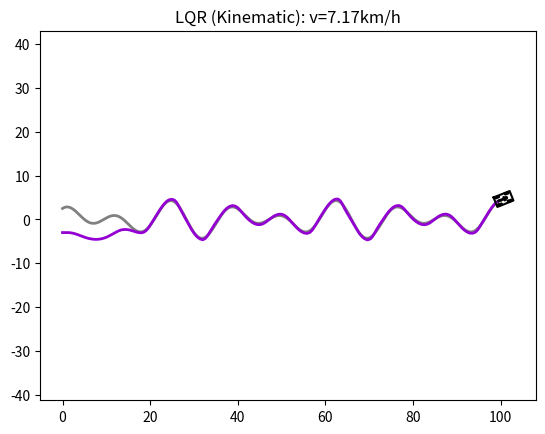

Here is the Python script that generated this plot:
import math
import numpy as np
from enum import Enum
import matplotlib.pyplot as plt

# Vehicle config
wheelbase = 2.33  # wheel base: front to rear axle [m]
wheeldist = 1.85  # wheel dist: left to right wheel [m]
v_w = 2.33  # vehicle width [m]
r_b = 0.80  # rear to back [m]
r_f = 3.15  # rear to front [m]
t_r = 0.40  # tire radius [m]
t_w = 0.30  # tire width [m]

c_f = 155494.663  # [N/rad]
c_r = 155494.663  # [N/rad]
m_f = 570  # [kg]
m_r = 570  # [kg]
l_f = 1.165  # [m]
l_r = 1.165  # [m]
Iz = 1436.24  # [N*m]

# Controller Config
ts = 0.10  # [s]
max_iteration = 100
eps = 1e-4

matrix_q = [1.0, 1.0, 1.0]
matrix_r = [1.0, 1.0]

state_size = 3

max_acceleration = 5.0  # [m/ss]
max_steer_angle = np.deg2rad(40)  # [rad]
max_speed = 30 / 3.6  # [m/s]


class Arrow:
    def __init__(self, x, y, theta, L, c):
        angle = np.deg2rad(30)
        d = 0.3 * L
        w = 2

        x_start = x
        y_start = y
        x_end = x + L * np.cos(theta)
        y_end = y + L * np.sin(theta)

        theta_hat_L = theta + math.pi - angle
        theta_hat_R = theta + math.pi + angle

        x_hat_start = x_end
        x_hat_end_L = x_hat_start + d * np.cos(theta_hat_L)
        x_hat_end_R = x_hat_start + d * np.cos(theta_hat_R)

        y_hat_start = y_end
        y_hat_end_L = y_hat_start + d * np.sin(theta_hat_L)
        y_hat_end_R = y_hat_start + d * np.sin(theta_hat_R)

        plt.plot([x_start, x_end], [y_start, y_end], color=c, linewidth=w)
        plt.plot([x_hat_start, x_hat_end_L],
                 [y_hat_start, y_hat_end_L], color=c, linewidth=w)
        plt.plot([x_hat_start, x_hat_end_R],
                 [y_hat_start, y_hat_end_R], color=c, linewidth=w)


def update_vehicle(x, y, yaw, steer, color='black'):
    vehicle = np.array([[-r_b, -r_b, r_f, r_f, -r_b],
                        [v_w / 2, -v_w / 2, -v_w / 2, v_w / 2, v_w / 2]])

    wheel = np.array([[-t_r, -t_r, t_r, t_r, -t_r],
                      [t_w / 2, -t_w / 2, -t_w / 2, t_w / 2, t_w / 2]])

    rlWheel = wheel.copy()
    rrWheel = wheel.copy()
    frWheel = wheel.copy()
    flWheel = wheel.copy()

    Rot1 = np.array([[np.cos(yaw), -np.sin(yaw)],
                     [np.sin(yaw), np.cos(yaw)]])

    Rot2 = np.array([[np.cos(steer), np.sin(steer)],
                     [-np.sin(steer), np.cos(steer)]])

    frWheel = np.dot(Rot2, frWheel)
    flWheel = np.dot(Rot2, flWheel)

    frWheel += np.array([[wheelbase], [-wheeldist / 2]])
    flWheel += np.array([[wheelbase], [wheeldist / 2]])
    rrWheel[1, :] -= wheeldist / 2
    rlWheel[1, :] += wheeldist / 2

    frWheel = np.dot(Rot1, frWheel)
    flWheel = np.dot(Rot1, flWheel)

    rrWheel = np.dot(Rot1, rrWheel)
    rlWheel = np.dot(Rot1, rlWheel)
    vehicle = np.dot(Rot1, vehicle)

    frWheel += np.array([[x], [y]])
    flWheel += np.array([[x], [y]])
    rrWheel += np.array([[x], [y]])
    rlWheel += np.array([[x], [y]])
    vehicle += np.array([[x], [y]])

    plt.plot(vehicle[0, :], vehicle[1, :], color)
    plt.plot(frWheel[0, :], frWheel[1, :], color)
    plt.plot(rrWheel[0, :], rrWheel[1, :], color)
    plt.plot(flWheel[0, :], flWheel[1, :], color)
    plt.plot(rlWheel[0, :], rlWheel[1, :], color)
    Arrow(x, y, yaw, 0.8 * wheelbase, color)
    plt.axis("equal")


class VehicleState:
    def __init__(self, x, y, yaw, v, wheelbase, dt):
        self.x = x
        self.y = y
        self.yaw = yaw
        self.v = v
        self.wheelbase = wheelbase
        self.dt = dt

    def UpdateVehicleState(self, delta_f, a):
        """
        update states of vehicle
        :param delta: steering angle [rad]
        :param a: acceleration [m/ss]
        """

        delta, a = self.RegulateInput(delta_f, a)  # 限制车辆转角与加速度

        self.x += self.v * math.cos(self.yaw) * self.dt
        self.y += self.v * math.sin(self.yaw) * self.dt

        self.yaw += self.v / self.wheelbase * math.tan(delta_f) * self.dt
        self.yaw = pi_2_pi(self.yaw)

        self.v += a * self.dt
        self.v = self.RegulateOutput(self.v)  # 限制车辆速度

    def state_space_equation(self, ref_delta, ref_yaw):

        A = np.matrix([
            [1.0, 0.0, -self.v * self.dt * math.sin(ref_yaw)],
            [0.0, 1.0, self.v * self.dt * math.cos(ref_yaw)],
            [0.0, 0.0, 1.0]])

        B = np.matrix([
            [self.dt * math.cos(ref_yaw), 0],
            [self.dt * math.sin(ref_yaw), 0],
            [self.dt * math.tan(ref_delta) / self.wheelbase, self.v * self.dt / (self.wheelbase * math.cos(ref_delta) * math.cos(ref_delta))]])

        return A, B

    @staticmethod
    def RegulateInput(delta, a):
        """
        regulate delta to : - max_steer_angle ~ max_steer_angle
        regulate a to : - max_acceleration ~ max_acceleration
        :param delta: steering angle [rad]
        :param a: acceleration [m/ss]
        :return: regulated delta and acceleration
        """

        if delta < -1.0 * max_steer_angle:
            delta = -1.0 * max_steer_angle

        if delta > 1.0 * max_steer_angle:
            delta = 1.0 * max_steer_angle

        if a < -1.0 * max_acceleration:
            a = -1.0 * max_acceleration

        if a > 1.0 * max_acceleration:
            a = 1.0 * max_acceleration

        return delta, a

    @staticmethod
    def RegulateOutput(v):
        """
        regulate v to : -max_speed ~ max_speed
        :param v: calculated speed [m/s]
        :return: regulated speed
        """

        max_speed_ = max_speed

        if v < -1.0 * max_speed_:
            v = -1.0 * max_speed_

        if v > 1.0 * max_speed_:
            v = 1.0 * max_speed_

        return v


class TrajectoryAnalyzer:
    def __init__(self):
        self.yaw_, self.k_ = [], []
        self.x_ = np.linspace(0, 100, 1000)  # x
        self.y_ = 2 * np.sin(self.x_ / 3.0) + 2.5 * np.cos(self.x_ / 2.0)  # y
        for i in range(len(self.x_)):
            if i == 0:
                dx = self.x_[i + 1] - self.x_[i]
                dy = self.y_[i + 1] - self.y_[i]
                ddx = self.x_[i + 2] + self.x_[i] - 2 * self.x_[i + 1]
                ddy = self.y_[i + 2] + self.y_[i] - 2 * self.y_[i + 1]
            elif i == (len(self.x_) - 1):
                dx = self.x_[i] - self.x_[i - 1]
                dy = self.y_[i] - self.y_[i - 1]
                ddx = self.x_[i - 2] + self.x_[i] - 2 * self.x_[i - 1]
                ddy = self.y_[i - 2] + self.y_[i] - 2 * self.y_[i - 1]
            else:
                dx = self.x_[i + 1] - self.x_[i]
                dy = self.y_[i + 1] - self.y_[i]
                ddx = self.x_[i - 1] + self.x_[i + 1] - 2 * self.x_[i]
                ddy = self.y_[i - 1] + self.y_[i + 1] - 2 * self.y_[i]
            self.yaw_.append(math.atan2(dy, dx))  # yaw
            self.k_.append((ddy * dx - ddx * dy) /
                           ((dx ** 2 + dy ** 2) ** (3 / 2)))  # k

    def ToTrajectoryFrame(self, vehicle_state):
        """
        errors to trajectory frame
        """

        x_cg = vehicle_state.x
        y_cg = vehicle_state.y

        # calc nearest point in ref path 索引值与距离值
        dx = [x_cg - self.x_[ix] for ix in range(len(self.x_))]
        dy = [y_cg - self.y_[iy] for iy in range(len(self.x_))]
        idx = int(np.argmin(np.hypot(dx, dy)))

        yaw_ref = self.yaw_[idx]
        k_ref = self.k_[idx]

        return yaw_ref, k_ref, idx


class LatController:
    """
    Lateral Controller using LQR 横向控制器LQR
    """

    def ComputeControlCommand(self, vehicle_state, ref_trajectory):
        """
        calc lateral control command.
        :param vehicle_state: vehicle state
        :param ref_trajectory: reference trajectory (analyzer)
        """

        yaw_ref, k_ref, target_idx = \
            ref_trajectory.ToTrajectoryFrame(vehicle_state)
        delta_ref = math.atan2(wheelbase * k_ref, 1)

        matrix_ad_, matrix_bd_ = vehicle_state.state_space_equation(
            delta_ref, yaw_ref)

        matrix_state_ = np.zeros((state_size, 1))
        matrix_r_ = np.diag(matrix_r)
        matrix_q_ = np.diag(matrix_q)

        matrix_k_ = self.SolveLQRProblem(matrix_ad_, matrix_bd_, matrix_q_,
                                         matrix_r_, eps, max_iteration)

        matrix_state_[0][0] = vehicle_state.x - ref_trajectory.x_[target_idx]
        matrix_state_[1][0] = vehicle_state.y - ref_trajectory.y_[target_idx]
        matrix_state_[2][0] = vehicle_state.yaw - ref_trajectory.yaw_[target_idx]

        steer_angle_feedback = -(matrix_k_ @ matrix_state_)[1][0]  # 反馈

        steer_angle_feedforward = self.ComputeFeedForward(k_ref)  # 前馈

        steer_angle = steer_angle_feedback + delta_ref

        return steer_angle

    @staticmethod
    def ComputeFeedForward(ref_curvature):
        """
        calc feedforward control term to decrease the steady error. 消除稳定误差
        :param ref_curvature: curvature of the target point in ref trajectory
        :return: feedforward term
        """

        wheelbase_ = l_f + l_r

        steer_angle_feedforward = wheelbase_ * ref_curvature

        return steer_angle_feedforward

    @staticmethod
    def SolveLQRProblem(A, B, Q, R, tolerance, max_num_iteration):
        """
        iteratively calculating feedback matrix K
        :param A: matrix_a_
        :param B: matrix_b_
        :param Q: matrix_q_
        :param R: matrix_r_
        :param tolerance: lqr_eps
        :param max_num_iteration: max_iteration
        :return: feedback matrix K
        """

        # 0 -> rows 1 -> columns
        assert np.size(A, 0) == np.size(A, 1) and \
            np.size(B, 0) == np.size(A, 0) and \
            np.size(Q, 0) == np.size(Q, 1) and \
            np.size(Q, 0) == np.size(A, 1) and \
            np.size(R, 0) == np.size(R, 1) and \
            np.size(R, 0) == np.size(B, 1), \
            "LQR solver: one or more matrices have incompatible dimensions."

        M = np.zeros((np.size(Q, 0), np.size(R, 1)))

        AT = A.T
        BT = B.T
        MT = M.T

        P = Q
        num_iteration = 0
        diff = math.inf

        while num_iteration < max_num_iteration and diff > tolerance:
            num_iteration += 1
            P_next = AT @ P @ A - (AT @ P @ B + M) @ \
                np.linalg.pinv(R + BT @ P @ B) @ (BT @ P @ A + MT) + Q

            # check the difference between P and P_next
            diff = (abs(P_next - P)).max()
            P = P_next

        if num_iteration >= max_num_iteration:
            print("LQR solver cannot converge to a solution",
                  "last consecutive result diff is: ", diff)

        K = np.linalg.inv(BT @ P @ B + R) @ (BT @ P @ A + MT)

        return K


class LonController:
    """
    Longitudinal Controller using PID. 纵向控制器PID
    """

    @staticmethod
    def ComputeControlCommand(target_speed, vehicle_state, dist):
        """
        calc acceleration command using PID.
        :param target_speed: target speed [m/s]
        :param vehicle_state: vehicle state
        :param dist: distance to goal [m]
        :return: control command (acceleration) [m/ss]
        """

        direct = 1.0

        a = 0.3 * (target_speed - direct * vehicle_state.v)

        if dist < 10.0:
            if vehicle_state.v > 2.0:
                a = -3.0
            elif vehicle_state.v < -2.0:
                a = -1.0

        return a


def pi_2_pi(angle):
    """
    regulate theta to -pi ~ pi.
    :param angle: input angle
    :return: regulated angle
    """

    M_PI = math.pi

    if angle > M_PI:
        return angle - 2.0 * M_PI

    if angle < -M_PI:
        return angle + 2.0 * M_PI

    return angle


def main():

    x0, y0, yaw0, t = 0, -3, 0, 0

    ref_trajectory = TrajectoryAnalyzer()
    goal_x = ref_trajectory.x_[-1]
    goal_y = ref_trajectory.y_[-1]

    vehicle_state = VehicleState(x=x0, y=y0, yaw=yaw0, v=0, wheelbase=wheelbase, dt=ts)
    path_x, path_y, path_yaw = [], [], []
    maxTime = 100.0

    lat_controller = LatController()
    lon_controller = LonController()


    while t < maxTime:

        dist = math.hypot(vehicle_state.x - goal_x, vehicle_state.y - goal_y)
        target_speed = 25.0 / 3.6

        delta_opt = lat_controller.ComputeControlCommand(
            vehicle_state, ref_trajectory)

        a_opt = lon_controller.ComputeControlCommand(
            target_speed, vehicle_state, dist)

        vehicle_state.UpdateVehicleState(delta_opt, a_opt)

        t += ts

        if dist <= 0.5:
            break

        path_x.append(vehicle_state.x)
        path_y.append(vehicle_state.y)
        path_yaw.append(vehicle_state.yaw)

        x0 = path_x[-1]
        y0 = path_y[-1]
        yaw0 = path_yaw[-1]

        plt.cla()
        plt.plot(ref_trajectory.x_, ref_trajectory.y_,
                 color='gray', linewidth=2.0)
        plt.plot(path_x, path_y, linewidth=2.0, color='darkviolet')
        update_vehicle(x0, y0, yaw0, 0)
        plt.title("LQR (Kinematic): v=" +
                  str(vehicle_state.v * 3.6)[:4] + "km/h")
        plt.gcf().canvas.mpl_connect('key_release_event',
                                     lambda event:
                                     [exit(0) if event.key == 'escape' else None])
        plt.pause(0.001)

    plt.show()


if __name__ == '__main__':
    main()
